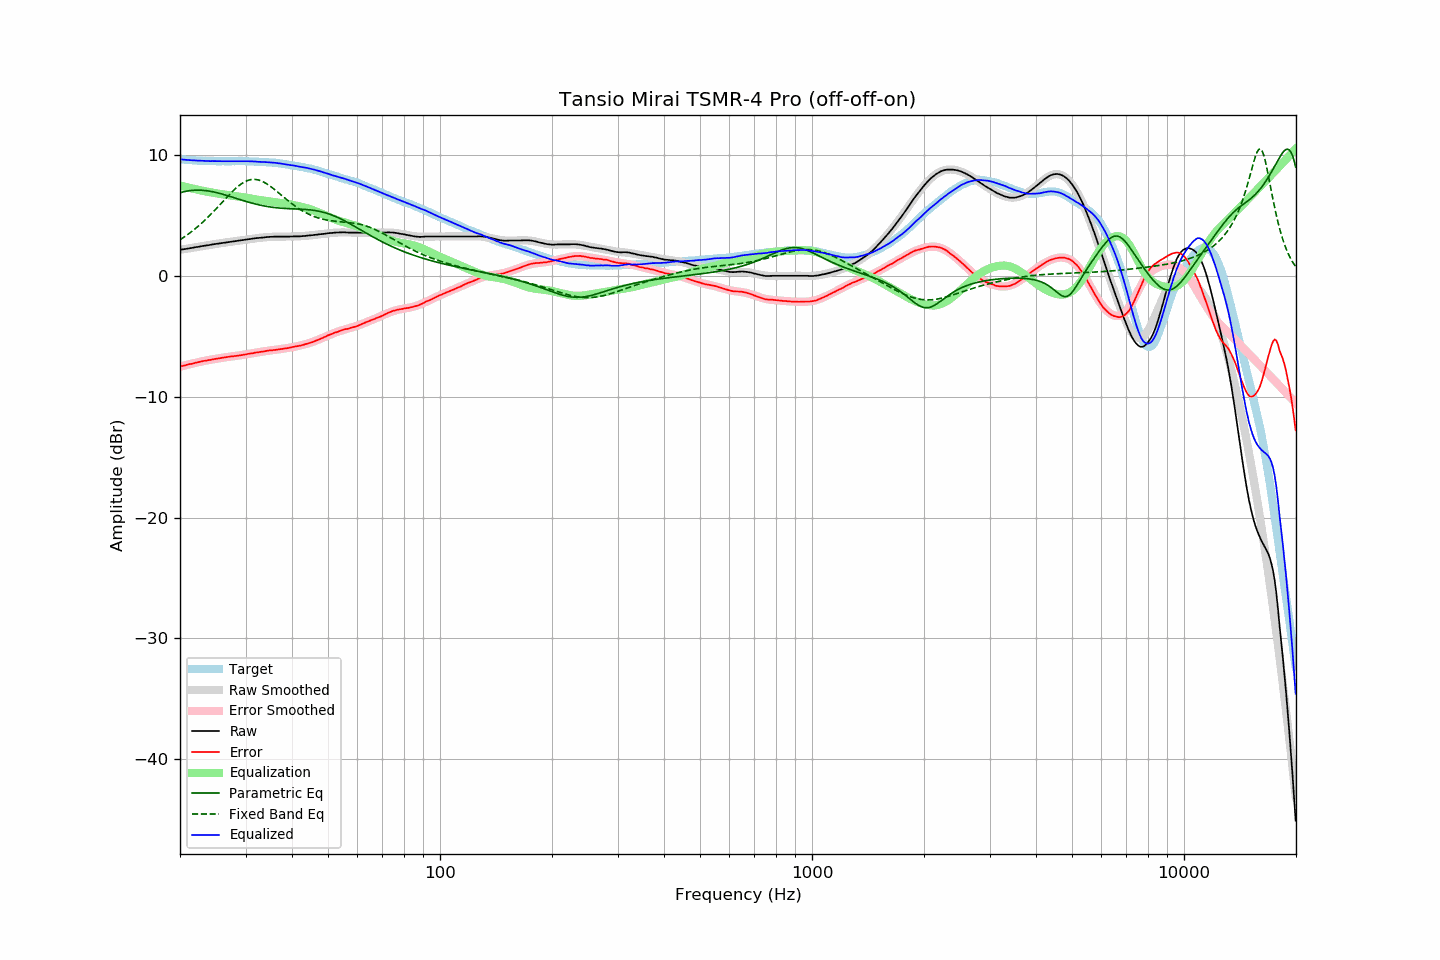

Source data for this figure (header and first rows):
frequency, raw, error, smoothed, error_smoothed, equalization, parametric_eq, fixed_band_eq, equalized_raw, equalized_smoothed, target
20.00, 2.17, -7.49, 2.17, -7.50, 7.50, 6.89, 3.00, 9.67, 9.66, 9.66
20.20, 2.19, -7.46, 2.19, -7.46, 7.46, 6.93, 3.09, 9.65, 9.65, 9.65
20.40, 2.21, -7.43, 2.21, -7.43, 7.43, 6.96, 3.18, 9.64, 9.64, 9.64
20.61, 2.23, -7.40, 2.23, -7.39, 7.39, 6.99, 3.27, 9.62, 9.63, 9.63
20.81, 2.25, -7.36, 2.25, -7.36, 7.36, 7.02, 3.36, 9.61, 9.61, 9.61
21.02, 2.27, -7.33, 2.28, -7.33, 7.33, 7.04, 3.45, 9.60, 9.60, 9.60
21.23, 2.30, -7.29, 2.30, -7.29, 7.29, 7.06, 3.55, 9.59, 9.59, 9.59
21.44, 2.32, -7.28, 2.32, -7.26, 7.26, 7.08, 3.65, 9.58, 9.58, 9.60
21.66, 2.34, -7.24, 2.34, -7.23, 7.23, 7.09, 3.76, 9.57, 9.58, 9.58
21.87, 2.37, -7.21, 2.37, -7.20, 7.20, 7.10, 3.86, 9.57, 9.57, 9.58
22.09, 2.39, -7.17, 2.39, -7.17, 7.17, 7.11, 3.97, 9.56, 9.56, 9.56
22.31, 2.41, -7.14, 2.41, -7.14, 7.14, 7.11, 4.08, 9.55, 9.55, 9.55
22.54, 2.43, -7.11, 2.43, -7.11, 7.11, 7.11, 4.20, 9.54, 9.55, 9.54
22.76, 2.46, -7.08, 2.45, -7.08, 7.08, 7.10, 4.32, 9.54, 9.54, 9.54
22.99, 2.48, -7.05, 2.48, -7.06, 7.06, 7.09, 4.44, 9.54, 9.53, 9.53
23.22, 2.50, -7.02, 2.50, -7.03, 7.03, 7.08, 4.56, 9.53, 9.53, 9.52
23.45, 2.52, -7.01, 2.52, -7.00, 7.00, 7.07, 4.69, 9.52, 9.52, 9.53
23.69, 2.54, -6.98, 2.54, -6.98, 6.98, 7.05, 4.82, 9.52, 9.52, 9.52
23.92, 2.56, -6.95, 2.56, -6.95, 6.95, 7.03, 4.95, 9.51, 9.51, 9.51
24.16, 2.58, -6.94, 2.59, -6.93, 6.93, 7.01, 5.08, 9.51, 9.51, 9.52
24.40, 2.61, -6.91, 2.61, -6.90, 6.90, 6.98, 5.22, 9.51, 9.51, 9.52
24.65, 2.63, -6.88, 2.63, -6.88, 6.88, 6.96, 5.36, 9.51, 9.51, 9.51
24.89, 2.65, -6.86, 2.65, -6.86, 6.86, 6.93, 5.50, 9.51, 9.51, 9.51
25.14, 2.67, -6.83, 2.67, -6.84, 6.84, 6.90, 5.64, 9.51, 9.50, 9.50
25.39, 2.69, -6.81, 2.69, -6.81, 6.81, 6.86, 5.78, 9.50, 9.50, 9.50
25.65, 2.71, -6.79, 2.71, -6.79, 6.79, 6.83, 5.93, 9.50, 9.50, 9.50
25.91, 2.73, -6.77, 2.73, -6.77, 6.77, 6.79, 6.07, 9.50, 9.50, 9.50
26.16, 2.75, -6.76, 2.75, -6.75, 6.75, 6.75, 6.22, 9.50, 9.50, 9.51
26.43, 2.77, -6.73, 2.77, -6.73, 6.73, 6.71, 6.36, 9.50, 9.50, 9.50
26.69, 2.79, -6.71, 2.79, -6.71, 6.71, 6.67, 6.50, 9.50, 9.50, 9.50
26.96, 2.81, -6.69, 2.81, -6.69, 6.69, 6.63, 6.64, 9.50, 9.50, 9.50
27.23, 2.83, -6.67, 2.83, -6.68, 6.68, 6.59, 6.78, 9.51, 9.50, 9.50
27.50, 2.85, -6.65, 2.85, -6.66, 6.66, 6.55, 6.92, 9.51, 9.51, 9.50
27.77, 2.86, -6.65, 2.86, -6.64, 6.64, 6.51, 7.05, 9.50, 9.51, 9.51
28.05, 2.88, -6.62, 2.88, -6.62, 6.62, 6.46, 7.18, 9.50, 9.51, 9.50
28.33, 2.90, -6.61, 2.90, -6.61, 6.61, 6.42, 7.30, 9.51, 9.51, 9.51
28.62, 2.92, -6.59, 2.92, -6.59, 6.59, 6.38, 7.41, 9.51, 9.51, 9.51
28.90, 2.94, -6.58, 2.94, -6.57, 6.57, 6.34, 7.52, 9.51, 9.51, 9.52
29.19, 2.96, -6.56, 2.96, -6.55, 6.55, 6.30, 7.61, 9.51, 9.51, 9.52
29.48, 2.98, -6.53, 2.98, -6.53, 6.53, 6.25, 7.70, 9.51, 9.51, 9.51
29.78, 3.00, -6.51, 3.00, -6.51, 6.51, 6.21, 7.78, 9.51, 9.51, 9.51
30.08, 3.02, -6.49, 3.02, -6.48, 6.48, 6.17, 7.85, 9.50, 9.50, 9.51
30.38, 3.04, -6.45, 3.04, -6.46, 6.46, 6.14, 7.90, 9.50, 9.50, 9.49
30.68, 3.06, -6.43, 3.06, -6.44, 6.44, 6.10, 7.94, 9.50, 9.49, 9.49
30.99, 3.08, -6.41, 3.07, -6.41, 6.41, 6.06, 7.97, 9.49, 9.49, 9.49
31.30, 3.09, -6.40, 3.09, -6.39, 6.39, 6.02, 7.99, 9.48, 9.48, 9.49
31.61, 3.11, -6.37, 3.11, -6.37, 6.37, 5.99, 8.00, 9.48, 9.48, 9.48
31.93, 3.13, -6.33, 3.13, -6.34, 6.34, 5.96, 7.99, 9.47, 9.47, 9.46
32.24, 3.14, -6.33, 3.14, -6.32, 6.32, 5.92, 7.97, 9.46, 9.46, 9.47
32.57, 3.15, -6.30, 3.16, -6.30, 6.30, 5.89, 7.94, 9.45, 9.46, 9.45
32.89, 3.17, -6.28, 3.17, -6.28, 6.28, 5.86, 7.90, 9.45, 9.45, 9.45
33.22, 3.18, -6.26, 3.18, -6.26, 6.26, 5.84, 7.84, 9.44, 9.44, 9.44
33.55, 3.19, -6.25, 3.20, -6.24, 6.24, 5.81, 7.78, 9.43, 9.44, 9.44
33.89, 3.21, -6.22, 3.21, -6.22, 6.22, 5.78, 7.71, 9.43, 9.43, 9.43
34.23, 3.22, -6.19, 3.22, -6.20, 6.20, 5.76, 7.63, 9.42, 9.42, 9.41
34.57, 3.23, -6.18, 3.23, -6.18, 6.18, 5.74, 7.54, 9.41, 9.41, 9.41
34.92, 3.24, -6.15, 3.24, -6.16, 6.16, 5.72, 7.45, 9.40, 9.40, 9.39
35.27, 3.25, -6.16, 3.24, -6.15, 6.15, 5.70, 7.35, 9.40, 9.39, 9.41
35.62, 3.25, -6.13, 3.25, -6.13, 6.13, 5.68, 7.24, 9.38, 9.38, 9.38
35.97, 3.26, -6.12, 3.25, -6.11, 6.11, 5.66, 7.14, 9.37, 9.37, 9.38
... 635 more rows
